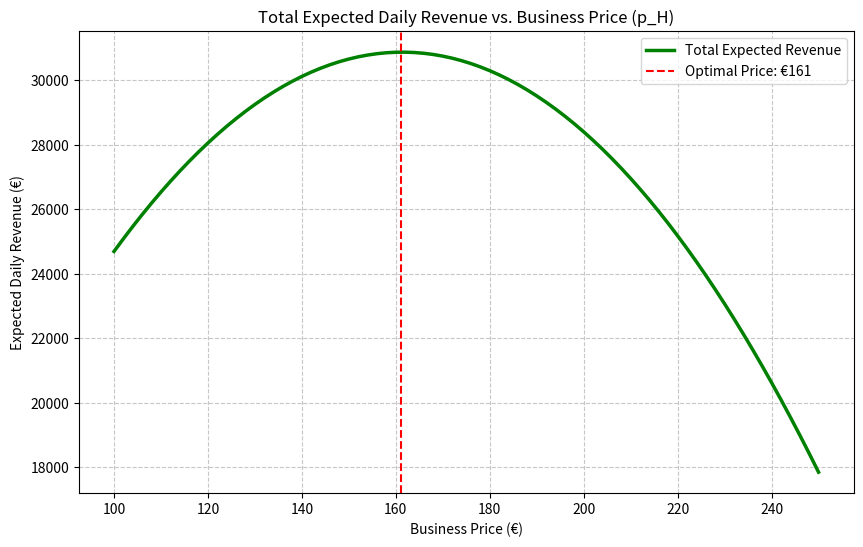
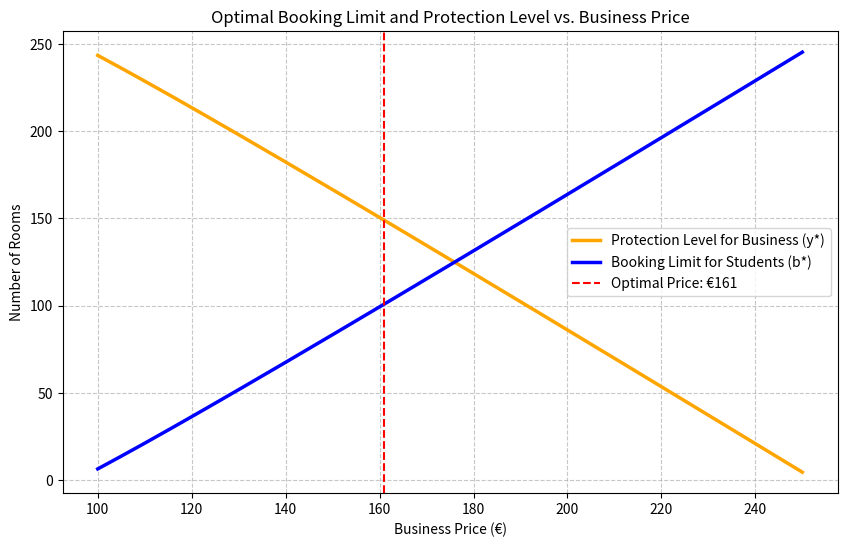

Write Python code to recreate these figures, in order.
import numpy as np
import matplotlib.pyplot as plt
from scipy.stats import norm

# 1. Fixed Parameters from previous questions
capacity = 250
p_L = 75
sigma = 9.73
intercept = 416.79
slope = -1.6685

# Range of prices to test
prices = np.arange(100, 251, 1)

# Arrays to store tracking variables
y_opt_vals, b_opt_vals, er_vals = [], [], []

for p_H in prices:
    # Expected demand at this specific price
    mu = intercept + slope * p_H
    
    # Calculate Protection Level (y*) using Littlewood's Rule
    # 1 - CDF(z*) = p_L / p_H
    z_star = norm.ppf(1 - p_L / p_H)
    y_star = mu + z_star * sigma
    
    # Restrict y* to physical capacity boundaries [0, 250]
    y_star = max(0, min(capacity, y_star))
    b_star = capacity - y_star
    
    # Calculate Expected Sales for business guests using normal loss function
    z_c = (y_star - mu) / sigma
    expected_lost_sales = norm.pdf(z_c) - z_c * (1 - norm.cdf(z_c))
    exp_sales_H = mu - sigma * expected_lost_sales
    
    # Calculate Total Expected Revenue at this price
    er = (p_L * b_star) + (p_H * exp_sales_H)
    
    y_opt_vals.append(y_star)
    b_opt_vals.append(b_star)
    er_vals.append(er)

# Convert to plotting arrays
y_opt_vals = np.array(y_opt_vals)
b_opt_vals = np.array(b_opt_vals)
er_vals = np.array(er_vals)

# --- Plot 1: Expected Revenue vs. Price ---
plt.figure(figsize=(10, 6))
plt.plot(prices, er_vals, label='Total Expected Revenue', color='green', linewidth=2.5)
optimal_idx = np.argmax(er_vals)
plt.axvline(x=prices[optimal_idx], color='red', linestyle='--', label=f'Optimal Price: €{prices[optimal_idx]}')
plt.title('Total Expected Daily Revenue vs. Business Price (p_H)')
plt.xlabel('Business Price (€)')
plt.ylabel('Expected Daily Revenue (€)')
plt.legend()
plt.grid(True, linestyle='--', alpha=0.7)
plt.savefig('revenue_vs_price.png')

# --- Plot 2: Booking Limits and Protection Levels vs. Price ---
plt.figure(figsize=(10, 6))
plt.plot(prices, y_opt_vals, label='Protection Level for Business (y*)', color='orange', linewidth=2.5)
plt.plot(prices, b_opt_vals, label='Booking Limit for Students (b*)', color='blue', linewidth=2.5)
plt.axvline(x=prices[optimal_idx], color='red', linestyle='--', label=f'Optimal Price: €{prices[optimal_idx]}')
plt.title('Optimal Booking Limit and Protection Level vs. Business Price')
plt.xlabel('Business Price (€)')
plt.ylabel('Number of Rooms')
plt.legend()
plt.grid(True, linestyle='--', alpha=0.7)
plt.savefig('limits_vs_price.png')

# Print out specific results
er_180 = er_vals[np.where(prices == 180)[0][0]]
print(f"Optimal Price: €{prices[optimal_idx]}")
print(f"Max Revenue: €{er_vals[optimal_idx]:.2f}")
print(f"Revenue at €180: €{er_180:.2f}")
print(f"Revenue Increase: €{er_vals[optimal_idx] - er_180:.2f}")
